Image classification data set "dataset" (Navoneel-nath/Flipkart-Grid-6.0 on GitHub). Class labels (10): garlic, ginger, guava, lemon, tomato, apple, cucumber, green chili, onion, potato.

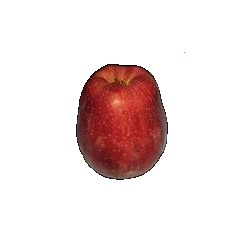
Label: apple

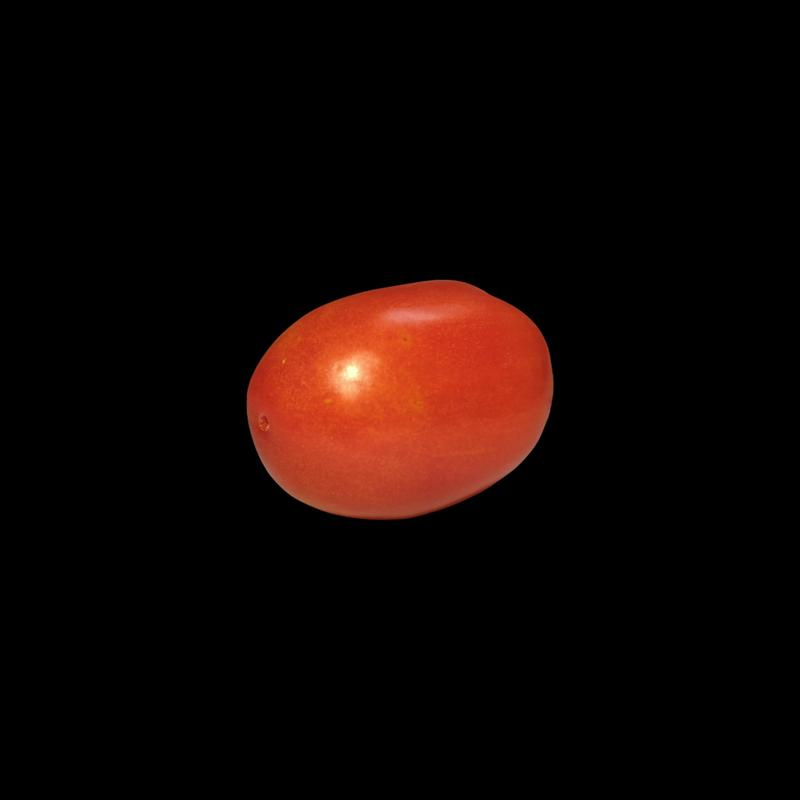
Label: tomato

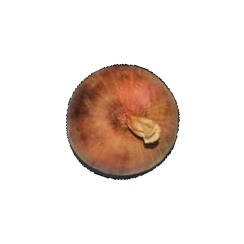
Label: onion

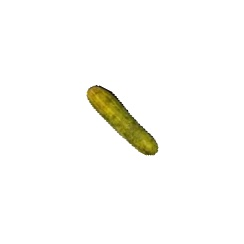
Label: cucumber

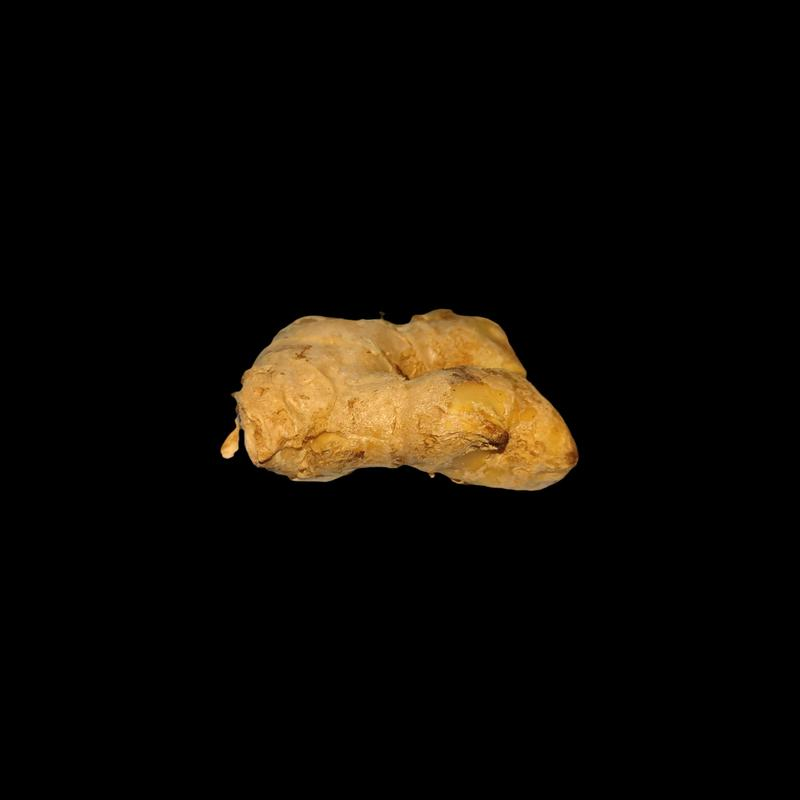
Label: ginger

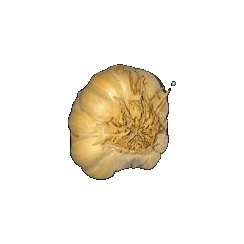
Label: garlic
